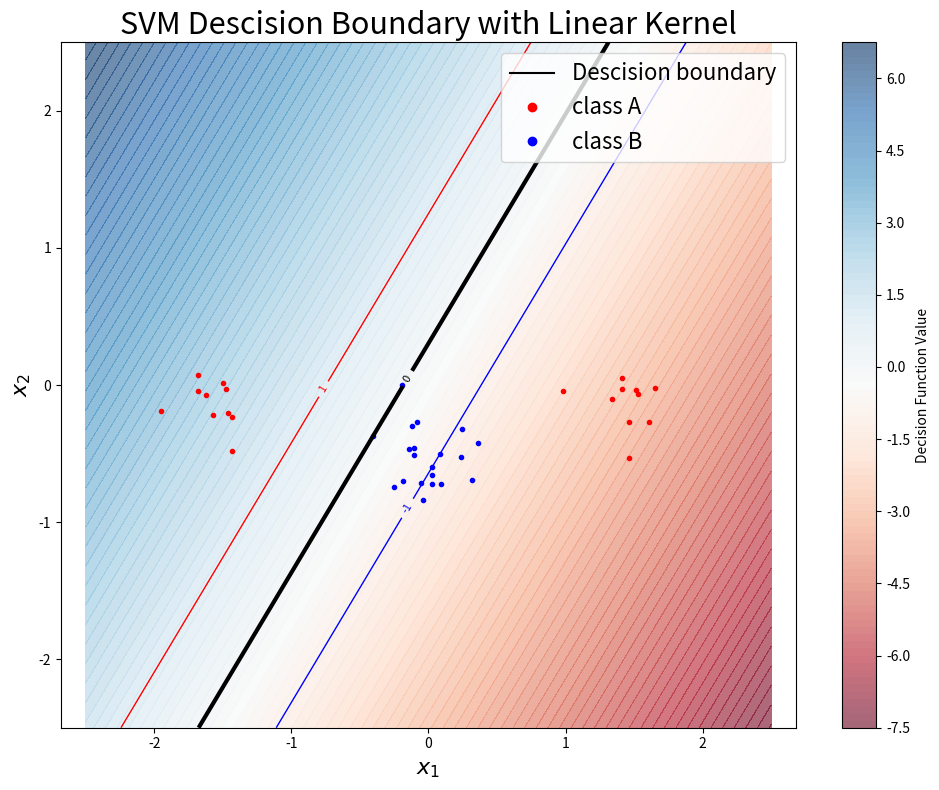

This chart was generated by the following Python code:
import random
from matplotlib.lines import Line2D
import matplotlib.pyplot as plt
import numpy as np
from scipy.optimize import minimize


# List of kernels
def linear_kernel(x, y):
    return np.dot(x, y)

def poly_kernel(x, y):
    return (np.dot(x,y) + 1)**7

def rbf_kernel(x, y):
    sigma = 0.1
    return np.exp(-(np.linalg.norm(x - y)**2)/ (2 * (sigma**2)))

kernel = linear_kernel


class_a = np.concatenate(
    (
        np.random.randn(10, 2) * 0.2 + [1.5, -0.1],
        np.random.randn(10, 2) * 0.2 + [-1.5, -0.1],
    )
)
class_b = np.random.randn(20, 2) * 0.2 + [0.0, -0.5]

inputs = np.concatenate((class_a, class_b))
targets = np.concatenate((np.ones(class_a.shape[0]), -np.ones(class_b.shape[0])))

n = inputs.shape[0]  # Number of rows (samples)

permute = list(range(n))
random.shuffle(permute)
inputs = inputs[permute, :]
targets = targets[permute]


p_mat = np.zeros((n, n))

for i in range(n):
    for j in range(n):
        p_mat[i][j] = targets[i] * targets[j] * kernel(inputs[i], inputs[j])


def zerofun(alpha):
    return np.dot(alpha, targets)


def objective(alpha):
    return 0.5 * alpha.T @ p_mat @ alpha - np.sum(alpha)


start = np.zeros(n)

XC = {"type": "eq", "fun": zerofun}

C = None
ret = minimize(objective, start, bounds=[(0, C) for _ in range(n)], constraints=XC)

if ret['success']:
    print("Solution found")
else:
    print("Solution could not be found (non lin sep)")
alpha = ret["x"]
sv = [(alpha[i], inputs[i], targets[i]) for i in range(n) if abs(alpha[i] > 10e-5)]


def b_term():
    sum = 0
    for val in sv:
        sum += val[0] * val[2] * kernel(val[1], sv[0][1])
    return sum - sv[0][2]


def ind(x, y, b):
    sum = 0
    for val in sv:
        sum += val[0] * val[2] * kernel([x, y], val[1])
    return sum - b


b = b_term()

plt.figure(figsize=(10, 8))
plt.title("SVM Descision Boundary with Linear Kernel", fontsize=22)

line1 = plt.plot(
    [p[0] for p in class_a],
    [p[1] for p in class_a],
    "r.",
    label="class A"
)

line2 = plt.plot(
    [p[0] for p in class_b],
    [p[1] for p in class_b],
    "b.",
    label="class B"
)

plt.axis("equal")

xlim = 2.5
ylim = 2.5

xgrid = np.linspace(-xlim, xlim)
ygrid = np.linspace(-ylim, ylim)

grid = np.array([[ind(x, y, b) for x in xgrid] for y in ygrid])
plt.contourf(xgrid, ygrid, grid, 100, cmap="RdBu", alpha=0.6)
plt.colorbar(label="Decision Function Value")

ct = plt.contour(
    xgrid,
    ygrid,
    grid,
    (-1.0, 0.0, 1.0),
    colors=("blue", "black", "red"),
    linewidths=(1, 3, 1),
)
plt.clabel(ct, inline=True, fontsize=8)
plt.xlabel("$x_1$", fontsize=16)
plt.ylabel("$x_2$", fontsize=16)

lines = [Line2D([0], [0], color="black"), Line2D([0], [0], color="red", marker="o", linestyle="None"), Line2D([0], [0], color="blue", marker="o", linestyle="None")]
plt.legend(lines,["Descision boundary", "class A", "class B"], fontsize=16)
plt.tight_layout()
plt.show()

